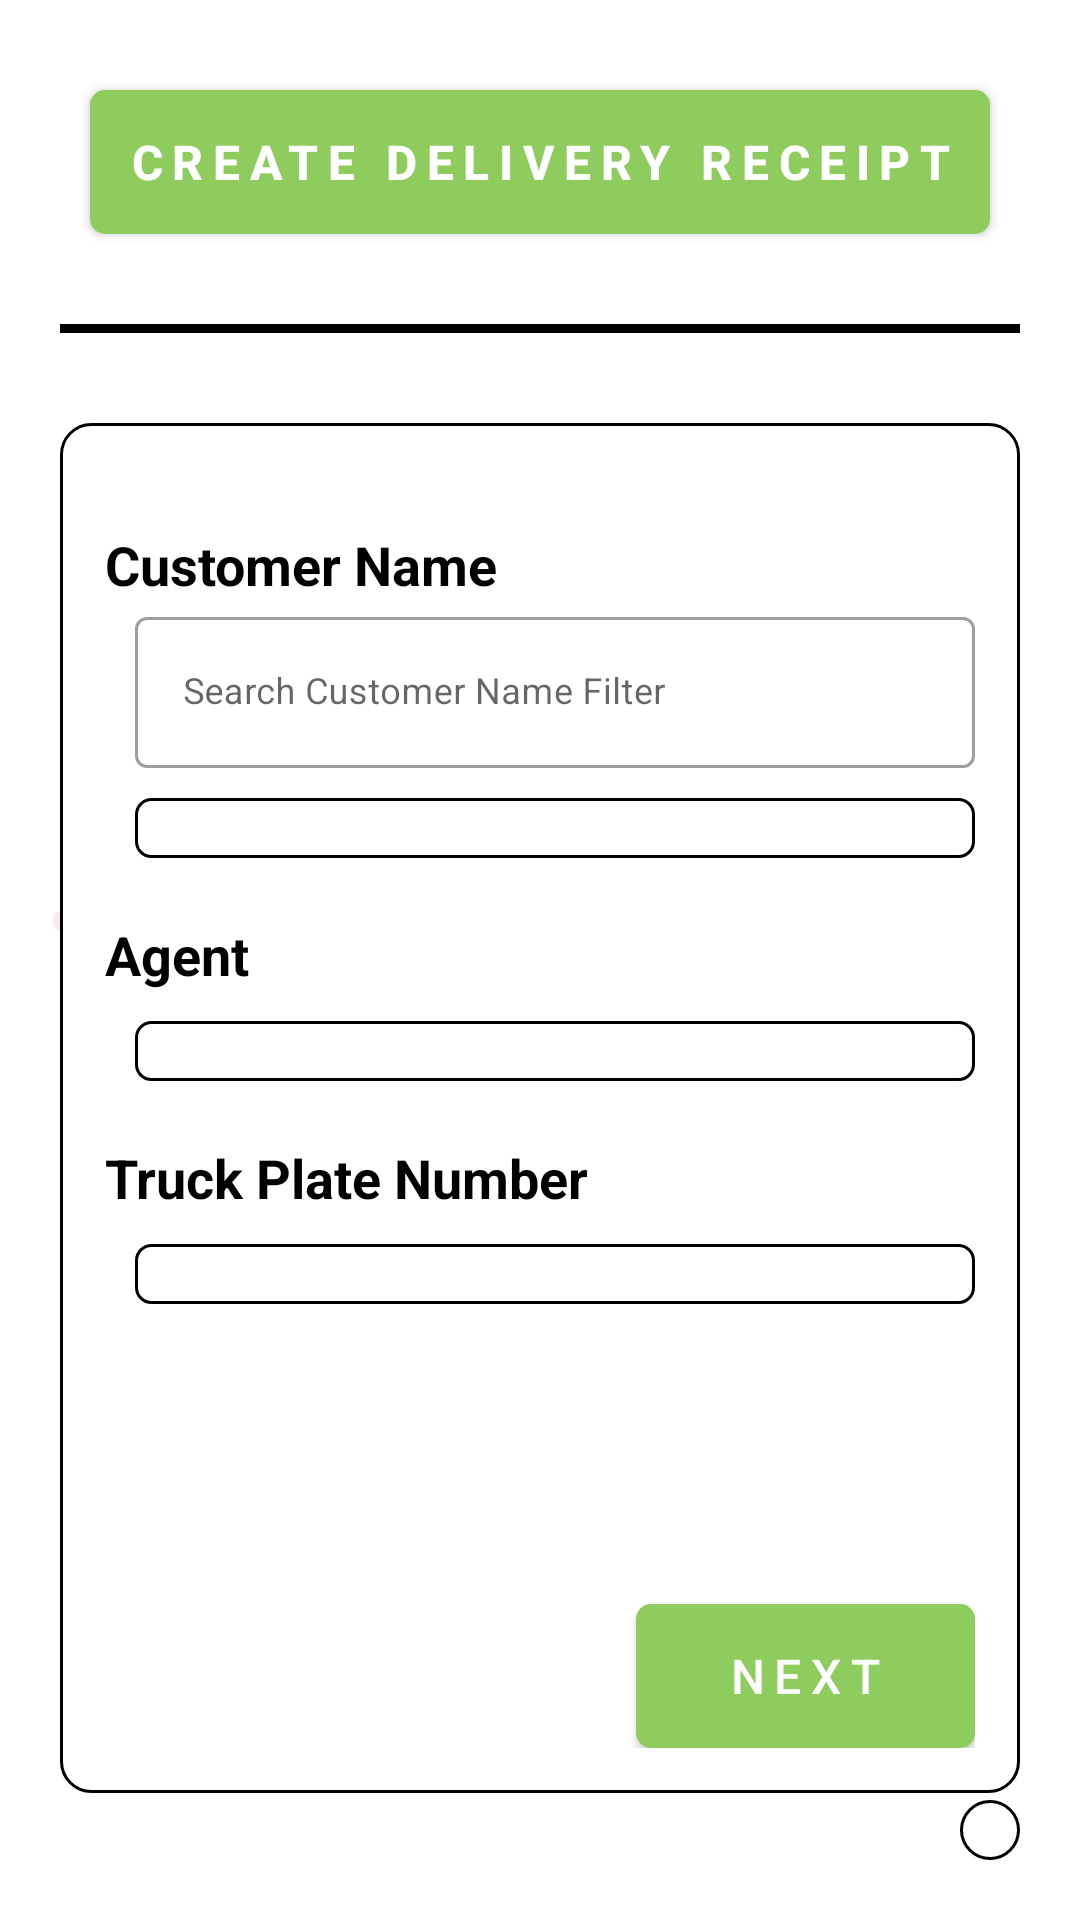

Here is an Android app screen rendered from its layout file. Give the layout XML and the strings, colors and styles it references.
<!-- AndroidManifest.xml: application theme Theme.NSFMobile -->
<!-- res/layout/activity_create_delivery_receipt.xml -->
<?xml version="1.0" encoding="utf-8"?>
<androidx.constraintlayout.widget.ConstraintLayout xmlns:android="http://schemas.android.com/apk/res/android"
    xmlns:app="http://schemas.android.com/apk/res-auto"
    xmlns:tools="http://schemas.android.com/tools"
    android:layout_width="match_parent"
    android:layout_height="match_parent"
    tools:context=".CreateDeliveryReceipt">

    <androidx.appcompat.widget.AppCompatButton
        android:id="@+id/btn_create_delivery_receipt"
        android:layout_width="match_parent"
        android:layout_height="wrap_content"
        android:layout_marginStart="30dp"
        android:layout_marginTop="30dp"
        android:layout_marginEnd="30dp"
        android:background="@drawable/button_background"
        android:drawableStart="@drawable/baseline_create"
        android:letterSpacing="0.2"
        android:text="@string/create_delivery_receipt"
        android:textColor="@color/white"
        android:textSize="16sp"
        android:textStyle="bold"
        app:layout_constraintEnd_toEndOf="parent"
        app:layout_constraintStart_toStartOf="parent"
        app:layout_constraintTop_toTopOf="parent" />

    <View
        android:id="@+id/separator"
        android:layout_width="match_parent"
        android:layout_height="3dp"
        android:layout_marginStart="20dp"
        android:layout_marginTop="30dp"
        android:layout_marginEnd="20dp"
        android:background="#000000"
        app:layout_constraintTop_toBottomOf="@+id/btn_create_delivery_receipt" />

    <androidx.appcompat.widget.LinearLayoutCompat
        android:id="@+id/create_delivery_receipt_layout"
        android:layout_width="match_parent"
        android:layout_height="wrap_content"
        android:layout_marginStart="20dp"
        android:layout_marginTop="30dp"
        android:layout_marginEnd="20dp"
        android:background="@drawable/container_background"
        android:orientation="vertical"
        android:padding="15dp"
        android:visibility="visible"
        app:layout_constraintEnd_toEndOf="parent"
        app:layout_constraintStart_toStartOf="parent"
        app:layout_constraintTop_toBottomOf="@+id/separator">

        <TextView
            android:layout_width="wrap_content"
            android:layout_height="wrap_content"
            android:layout_marginTop="20dp"
            android:text="@string/customer_name"
            android:textColor="@color/black"
            android:textSize="18sp"
            android:textStyle="bold" />

        <com.google.android.material.textfield.TextInputLayout
            style="@style/Widget.MaterialComponents.TextInputLayout.OutlinedBox"
            android:layout_width="match_parent"
            android:layout_height="wrap_content"
            android:layout_marginStart="10dp"
            android:layout_weight="1"
            app:startIconDrawable="@drawable/icon_search">

            <com.google.android.material.textfield.TextInputEditText
                android:id="@+id/et_search_customer"
                android:layout_width="match_parent"
                android:layout_height="wrap_content"
                android:hint="Search Customer Name Filter"
                android:inputType="text"
                android:textSize="12sp" />

        </com.google.android.material.textfield.TextInputLayout>

        <androidx.appcompat.widget.AppCompatSpinner
            android:id="@+id/sp_customer_name"
            android:layout_width="match_parent"
            android:layout_height="wrap_content"
            android:layout_marginStart="10dp"
            android:layout_marginTop="10dp"
            android:background="@drawable/spinner_background" />

        <TextView
            android:layout_width="wrap_content"
            android:layout_height="wrap_content"
            android:layout_marginTop="20dp"
            android:text="@string/agent"
            android:textColor="@color/black"
            android:textSize="18sp"
            android:textStyle="bold" />

        <androidx.appcompat.widget.AppCompatSpinner
            android:id="@+id/sp_agent"
            android:layout_width="match_parent"
            android:layout_height="wrap_content"
            android:layout_marginStart="10dp"
            android:layout_marginTop="10dp"
            android:background="@drawable/spinner_background" />

        <TextView
            android:layout_width="wrap_content"
            android:layout_height="wrap_content"
            android:layout_marginTop="20dp"
            android:text="@string/truck_plate_number"
            android:textColor="@color/black"
            android:textSize="18sp"
            android:textStyle="bold" />

        <androidx.appcompat.widget.AppCompatSpinner
            android:id="@+id/sp_truck_plate_no"
            android:layout_width="match_parent"
            android:layout_height="wrap_content"
            android:layout_marginStart="10dp"
            android:layout_marginTop="10dp"
            android:background="@drawable/spinner_background" />

        <androidx.appcompat.widget.AppCompatButton
            android:id="@+id/btn_next"
            android:layout_width="wrap_content"
            android:layout_height="wrap_content"
            android:layout_gravity="end"
            android:layout_marginTop="100dp"
            android:background="@drawable/button_background"
            android:letterSpacing="0.2"
            android:paddingStart="30dp"
            android:paddingEnd="30dp"
            android:text="@string/next"
            android:textColor="@color/white"
            android:textSize="16sp" />

                <com.airbnb.lottie.LottieAnimationView
                    android:id="@+id/loading_animation_2"
                    android:layout_width="100dp"
                    android:layout_height="100dp"
                    android:layout_gravity="center"
                    android:layout_marginTop="100dp"
                    android:visibility="gone"
                    app:lottie_autoPlay="true"
                    app:lottie_loop="true"
                    app:lottie_rawRes="@raw/loading" />

    </androidx.appcompat.widget.LinearLayoutCompat>











    <androidx.appcompat.widget.AppCompatImageButton
        android:id="@+id/ip_button_cdr"
        android:layout_width="wrap_content"
        android:layout_height="wrap_content"
        android:layout_margin="20dp"
        android:background="@drawable/container_background"
        android:src="@drawable/baseline_dataset"
        app:layout_constraintBottom_toBottomOf="parent"
        app:layout_constraintEnd_toEndOf="parent" />

    <androidx.appcompat.widget.AppCompatImageView
        android:layout_width="match_parent"
        android:layout_height="match_parent"
        android:alpha="0.1"
        android:elevation="-5dp"
        android:src="@drawable/nsf_logo"
        app:layout_constraintBottom_toBottomOf="parent"
        app:layout_constraintEnd_toEndOf="parent"
        app:layout_constraintStart_toStartOf="parent"
        app:layout_constraintTop_toTopOf="parent" />

</androidx.constraintlayout.widget.ConstraintLayout>
<!-- resources referenced by this layout -->
<resources>
  <!-- drawable button_background (drawable) -->
  <?xml version="1.0" encoding="utf-8"?>
  <shape xmlns:android="http://schemas.android.com/apk/res/android">
      <solid android:color="#8ECC5D" />
      <corners android:radius="5dp" />
  
  
  
      <padding
          android:bottom="10dp"
          android:left="10dp"
          android:right="10dp"
          android:top="10dp" />
  </shape>
  <!-- drawable container_background (drawable) -->
  <?xml version="1.0" encoding="utf-8"?>
  <shape xmlns:android="http://schemas.android.com/apk/res/android">
      <solid android:color="#FFFFFF" />
      <corners android:radius="10dp" />
          <stroke
              android:width="1dp"
              android:color="@color/black" />
      <padding
          android:bottom="10dp"
          android:left="10dp"
          android:right="10dp"
          android:top="10dp" />
  </shape>
  <!-- drawable nsf_logo: png bitmap (drawable, 405521 bytes) -->
  <!-- drawable spinner_background (drawable) -->
  <?xml version="1.0" encoding="utf-8"?>
  <shape xmlns:android="http://schemas.android.com/apk/res/android">
      <solid android:color="#FFFFFF" />
      <corners android:radius="5dp" />
      <stroke
          android:width="1dp"
          android:color="@color/black" />
      <padding
          android:bottom="10dp"
          android:left="10dp"
          android:right="10dp"
          android:top="10dp" />
  </shape>
  <string name="agent">Agent</string>
  <string name="create_delivery_receipt">Create Delivery Receipt</string>
  <string name="customer_name">Customer Name</string>
  <string name="next">Next</string>
  <string name="truck_plate_number">Truck Plate Number</string>
  <style name="Theme.NSFMobile" parent="Theme.MaterialComponents.DayNight.NoActionBar">
          
          <item name="colorPrimary">#de1829</item>
          <item name="colorPrimaryVariant">#6f0a13</item>
          <item name="colorOnPrimary">@color/white</item>
          
          <item name="colorSecondary">@color/teal_200</item>
          <item name="colorSecondaryVariant">@color/teal_700</item>
          <item name="colorOnSecondary">@color/black</item>
          
          <item name="android:statusBarColor">?attr/colorPrimaryVariant</item>
          
      </style>
  <!-- not gathered from this repository: default colours our renderer supplied (Android Studio template values) -->
  <color name="teal_200">#FF03DAC5</color>
  <color name="teal_700">#FF018786</color>
  <color name="black">#FF000000</color>
  <color name="white">#FFFFFFFF</color>
</resources>
